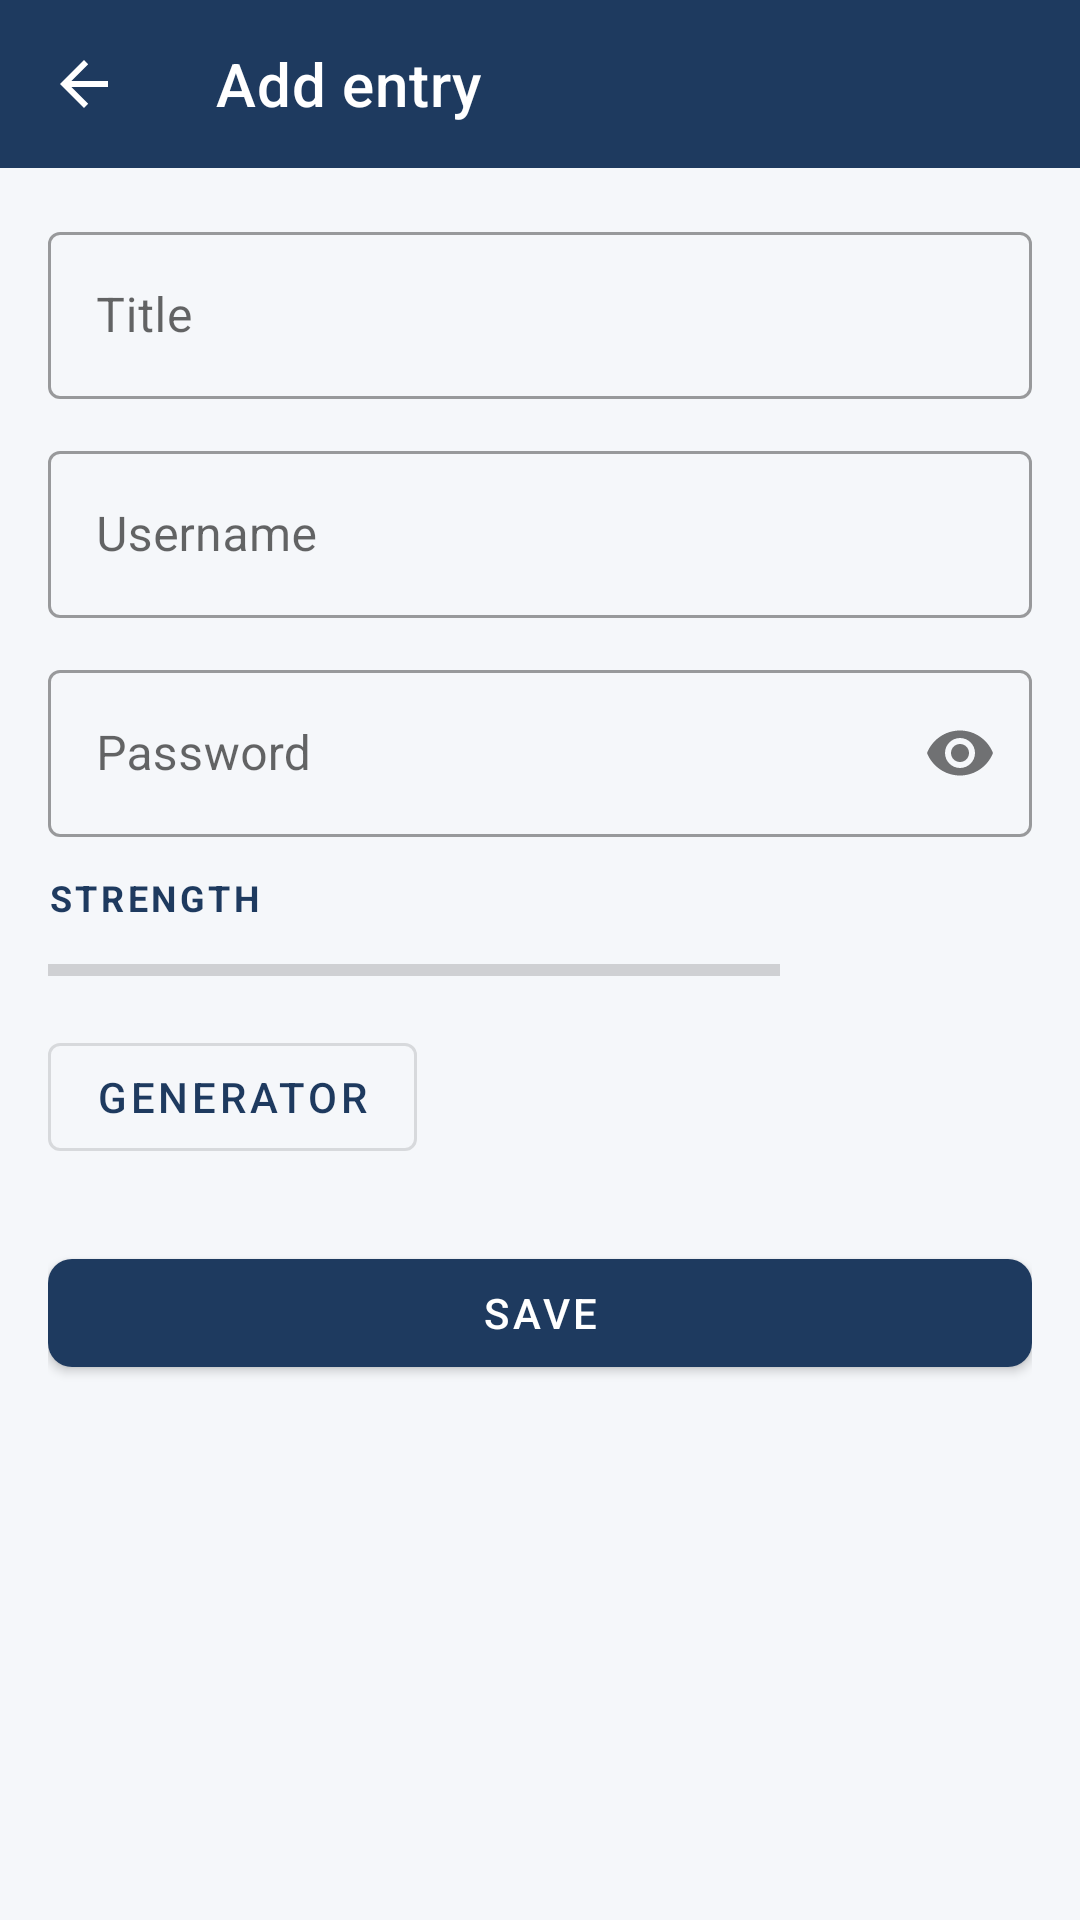

Layout XML and referenced resources for this Android screen:
<!-- AndroidManifest.xml: application theme Theme.PassVault -->
<!-- res/layout/activity_add_edit_entry.xml -->
<?xml version="1.0" encoding="utf-8"?>
<LinearLayout xmlns:android="http://schemas.android.com/apk/res/android"
    xmlns:app="http://schemas.android.com/apk/res-auto"
    android:layout_width="match_parent"
    android:layout_height="match_parent"
    android:orientation="vertical"
    android:background="@color/surface">

    <com.google.android.material.appbar.MaterialToolbar
        android:id="@+id/toolbar"
        android:layout_width="match_parent"
        android:layout_height="?attr/actionBarSize"
        android:background="@color/primary"
        app:title="@string/add_entry"
        app:titleTextColor="@color/white"
        app:navigationIcon="?attr/homeAsUpIndicator"
        app:navigationIconTint="@color/white" />

    <ScrollView
        android:layout_width="match_parent"
        android:layout_height="match_parent"
        android:fillViewport="true">

        <LinearLayout
            android:layout_width="match_parent"
            android:layout_height="wrap_content"
            android:orientation="vertical"
            android:padding="16dp">

            <com.google.android.material.textfield.TextInputLayout
                style="@style/Widget.MaterialComponents.TextInputLayout.OutlinedBox"
                android:layout_width="match_parent"
                android:layout_height="wrap_content"
                android:hint="@string/title">

                <com.google.android.material.textfield.TextInputEditText
                    android:id="@+id/editTitle"
                    android:layout_width="match_parent"
                    android:layout_height="wrap_content"
                    android:inputType="text" />
            </com.google.android.material.textfield.TextInputLayout>

            <com.google.android.material.textfield.TextInputLayout
                style="@style/Widget.MaterialComponents.TextInputLayout.OutlinedBox"
                android:layout_width="match_parent"
                android:layout_height="wrap_content"
                android:layout_marginTop="12dp"
                android:hint="@string/username">

                <com.google.android.material.textfield.TextInputEditText
                    android:id="@+id/editUsername"
                    android:layout_width="match_parent"
                    android:layout_height="wrap_content"
                    android:inputType="text" />
            </com.google.android.material.textfield.TextInputLayout>

            <com.google.android.material.textfield.TextInputLayout
                style="@style/Widget.MaterialComponents.TextInputLayout.OutlinedBox"
                android:layout_width="match_parent"
                android:layout_height="wrap_content"
                android:layout_marginTop="12dp"
                android:hint="@string/password"
                app:passwordToggleEnabled="true">

                <com.google.android.material.textfield.TextInputEditText
                    android:id="@+id/editPassword"
                    android:layout_width="match_parent"
                    android:layout_height="wrap_content"
                    android:inputType="textPassword" />
            </com.google.android.material.textfield.TextInputLayout>

            <TextView
                android:layout_width="wrap_content"
                android:layout_height="wrap_content"
                android:layout_marginTop="12dp"
                android:text="@string/strength"
                android:textColor="@color/primary"
                android:textSize="12sp"
                android:textAllCaps="true"
                android:letterSpacing="0.1"
                android:textStyle="bold" />
            <LinearLayout
                android:layout_width="match_parent"
                android:layout_height="wrap_content"
                android:layout_marginTop="6dp"
                android:orientation="horizontal"
                android:gravity="center_vertical">
                <ProgressBar
                    android:id="@+id/strengthProgress"
                    style="?android:attr/progressBarStyleHorizontal"
                    android:layout_width="0dp"
                    android:layout_height="8dp"
                    android:layout_weight="1"
                    android:max="100"
                    android:progress="0" />
                <TextView
                    android:id="@+id/strengthValue"
                    android:layout_width="wrap_content"
                    android:layout_height="wrap_content"
                    android:layout_marginStart="12dp"
                    android:textColor="@color/text_primary"
                    android:textSize="15sp"
                    android:textStyle="bold"
                    android:minWidth="72dp" />
            </LinearLayout>

            <com.google.android.material.button.MaterialButton
                android:id="@+id/btnFromGenerator"
                style="@style/Widget.MaterialComponents.Button.OutlinedButton"
                android:layout_width="wrap_content"
                android:layout_height="wrap_content"
                android:layout_marginTop="8dp"
                android:text="@string/generator" />

            <com.google.android.material.button.MaterialButton
                android:id="@+id/btnSave"
                android:layout_width="match_parent"
                android:layout_height="wrap_content"
                android:layout_marginTop="24dp"
                android:text="@string/save"
                app:cornerRadius="8dp" />

            <com.google.android.material.button.MaterialButton
                android:id="@+id/btnDelete"
                style="@style/Widget.MaterialComponents.Button.TextButton"
                android:layout_width="match_parent"
                android:layout_height="wrap_content"
                android:layout_marginTop="8dp"
                android:text="@string/delete"
                android:textColor="@color/health_bad"
                android:visibility="gone" />
        </LinearLayout>
    </ScrollView>
</LinearLayout>
<!-- resources referenced by this layout -->
<resources>
  <color name="health_bad">#EF4444</color>
  <color name="primary">#1E3A5F</color>
  <color name="surface">#F5F7FA</color>
  <color name="text_primary">#1A1A2E</color>
  <color name="white">#FFFFFFFF</color>
  <string name="add_entry">Add entry</string>
  <string name="delete">Delete</string>
  <string name="generator">Generator</string>
  <string name="password">Password</string>
  <string name="save">Save</string>
  <string name="strength">Strength</string>
  <string name="title">Title</string>
  <string name="username">Username</string>
  <style name="Theme.PassVault" parent="Theme.MaterialComponents.Light.NoActionBar">
          <item name="colorPrimary">@color/primary</item>
          <item name="colorPrimaryDark">@color/primary_dark</item>
          <item name="colorAccent">@color/accent</item>
          <item name="android:statusBarColor">@color/primary_dark</item>
          <item name="android:navigationBarColor">@color/surface</item>
          <item name="android:windowBackground">@color/surface</item>
          <item name="android:windowLightStatusBar">false</item>
      </style>
  <color name="primary_dark">#152A47</color>
  <color name="accent">#4A90D9</color>
</resources>
